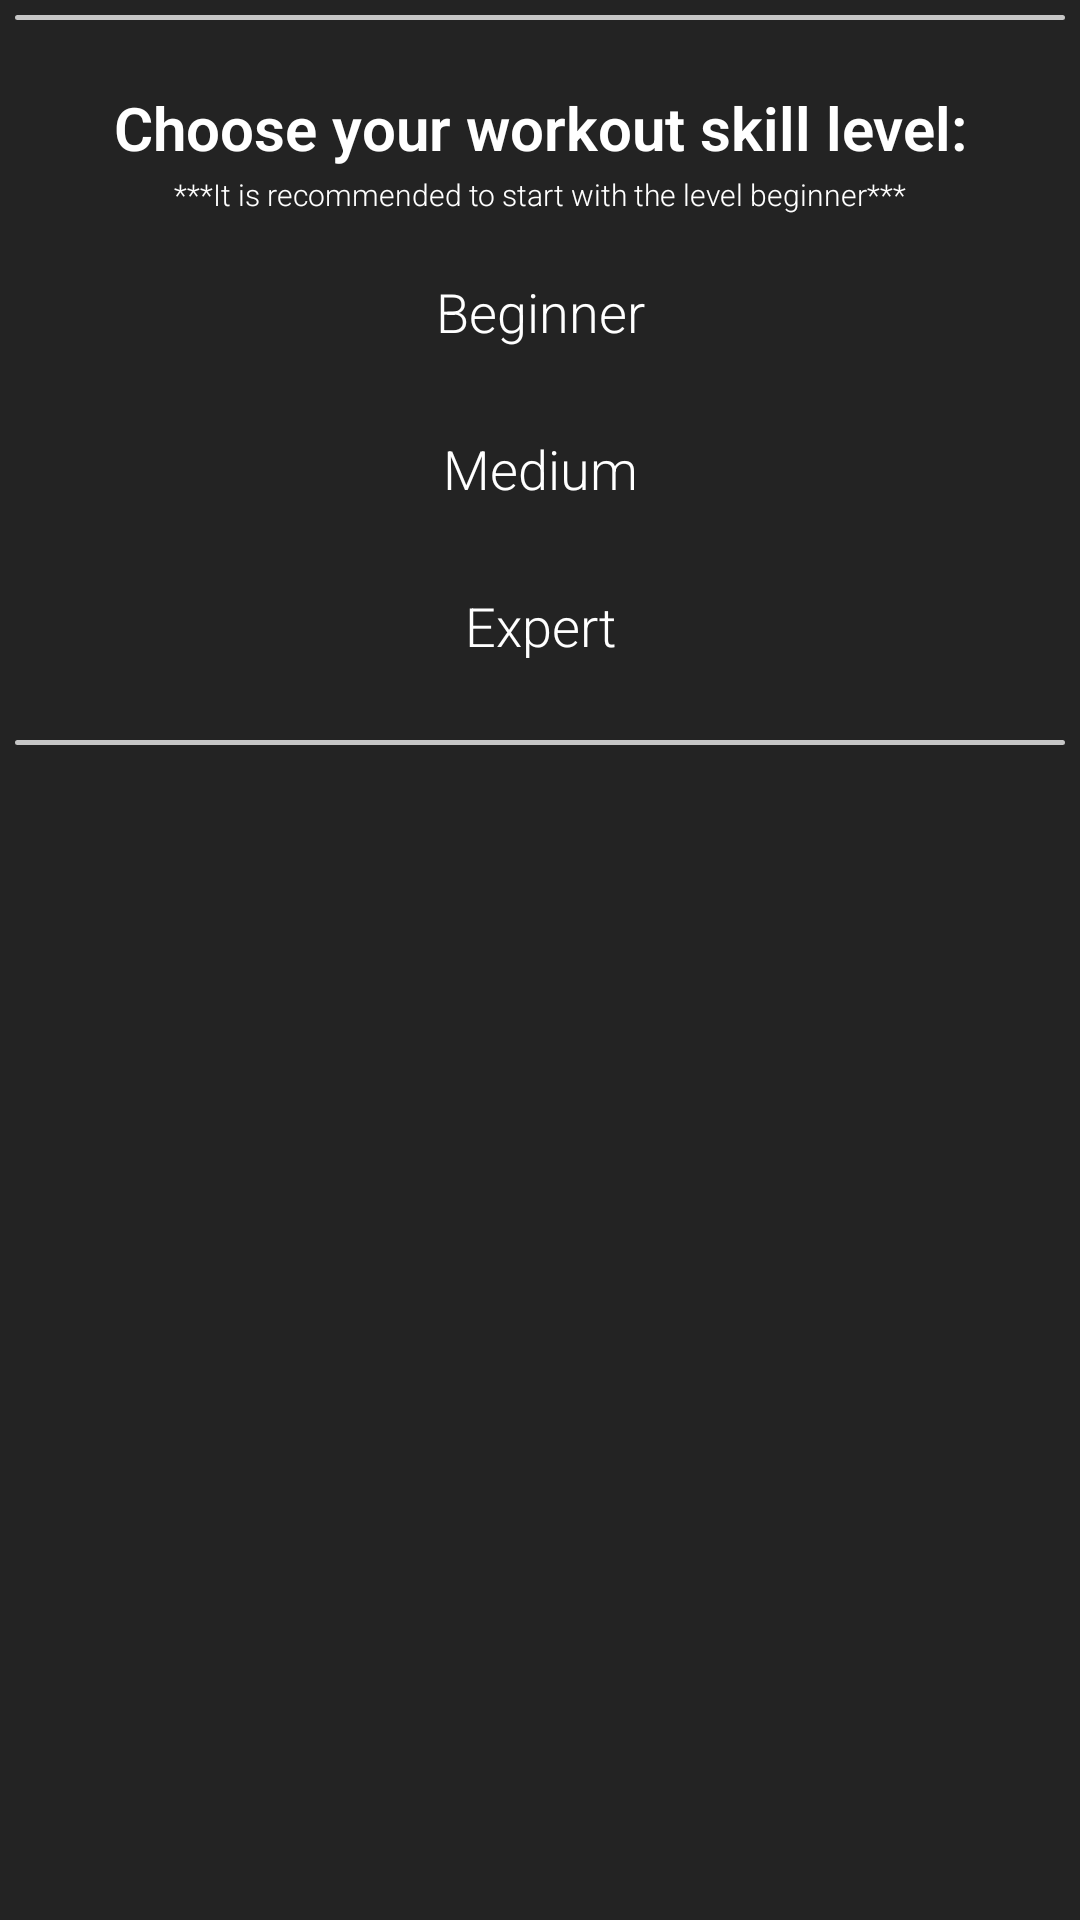

This screen was rendered from an Android layout file. Write that file and the resources it references.
<!-- AndroidManifest.xml: application theme AppTheme -->
<!-- res/layout/custom_alert_dialog_level.xml -->
<?xml version="1.0" encoding="utf-8"?>
<androidx.constraintlayout.widget.ConstraintLayout xmlns:android="http://schemas.android.com/apk/res/android"
    xmlns:app="http://schemas.android.com/apk/res-auto"
    xmlns:tools="http://schemas.android.com/tools"
    android:id="@+id/relativeLayout"
    android:layout_width="match_parent"
    android:layout_height="match_parent"
    android:background="@color/colorGray"
    android:padding="5dp">

    <View
        android:id="@+id/divider_1"
        android:layout_width="0dp"
        android:layout_height="1.5dp"
        android:background="@drawable/button_stroke"
        app:layout_constraintLeft_toLeftOf="parent"
        app:layout_constraintRight_toRightOf="parent"
        app:layout_constraintTop_toTopOf="parent" />

    <TextView
        android:id="@+id/title"
        android:layout_width="match_parent"
        android:layout_height="wrap_content"
        android:layout_marginLeft="16dp"
        android:layout_marginTop="24dp"
        android:layout_marginRight="16dp"
        android:gravity="center_horizontal"
        android:text="@string/choose_your_workout_skill_level"
        android:textColor="@color/colorWhite"
        android:textSize="20sp"
        android:textStyle="bold"
        app:fontFamily="sans-serif-light"
        app:layout_constraintLeft_toLeftOf="parent"
        app:layout_constraintRight_toRightOf="parent"
        app:layout_constraintTop_toTopOf="@id/divider_1" />

    <TextView
        android:id="@+id/textView4"
        android:layout_width="wrap_content"
        android:layout_height="wrap_content"
        android:layout_marginStart="8dp"
        android:layout_marginLeft="8dp"
        android:layout_marginTop="2dp"
        android:layout_marginEnd="8dp"
        android:layout_marginRight="8dp"
        android:text="@string/it_is_recommended_to_start_with_the_level_beginner"
        android:textColor="@color/colorWhite"
        android:textSize="10sp"
        app:fontFamily="sans-serif-light"
        app:layout_constraintEnd_toEndOf="parent"
        app:layout_constraintStart_toStartOf="parent"
        app:layout_constraintTop_toBottomOf="@+id/title" />

    <TextView
        android:id="@+id/lblBeginner"
        android:layout_width="match_parent"
        android:layout_height="wrap_content"
        android:layout_marginTop="10dp"
        android:gravity="center_horizontal"
        android:paddingTop="10dp"
        android:paddingBottom="10dp"
        android:text="@string/begginer"
        android:textColor="@color/colorWhite"
        android:textSize="18sp"
        app:fontFamily="sans-serif-light"
        app:layout_constraintEnd_toEndOf="parent"
        app:layout_constraintStart_toStartOf="parent"
        app:layout_constraintTop_toBottomOf="@+id/textView4" />

    <TextView
        android:id="@+id/lblMedium"
        android:layout_width="match_parent"
        android:layout_height="wrap_content"
        android:layout_marginTop="8dp"
        android:gravity="center_horizontal"
        android:paddingTop="10dp"
        android:paddingBottom="10dp"
        android:text="@string/medium"
        android:textColor="@color/colorWhite"
        android:textSize="18sp"
        app:fontFamily="sans-serif-light"
        app:layout_constraintEnd_toEndOf="parent"
        app:layout_constraintStart_toStartOf="parent"
        app:layout_constraintTop_toBottomOf="@+id/lblBeginner" />

    <TextView
        android:id="@+id/lblExpert"
        android:layout_width="match_parent"
        android:layout_height="wrap_content"
        android:layout_marginTop="8dp"
        android:gravity="center_horizontal"
        android:paddingTop="10dp"
        android:paddingBottom="10dp"
        android:text="@string/expert"
        android:textColor="@color/colorWhite"
        android:textSize="18sp"
        app:fontFamily="sans-serif-light"
        app:layout_constraintEnd_toEndOf="parent"
        app:layout_constraintStart_toStartOf="parent"
        app:layout_constraintTop_toBottomOf="@+id/lblMedium" />

    <View
        android:id="@+id/divider_2"
        android:layout_width="0dp"
        android:layout_height="1.5dp"
        android:layout_marginTop="16dp"
        android:background="@drawable/button_stroke"
        app:layout_constraintLeft_toLeftOf="parent"
        app:layout_constraintRight_toRightOf="parent"
        app:layout_constraintTop_toBottomOf="@+id/lblExpert" />

</androidx.constraintlayout.widget.ConstraintLayout>
<!-- resources referenced by this layout -->
<resources>
  <color name="colorGray">#232323</color>
  <color name="colorWhite">#fff</color>
  <!-- drawable button_stroke (drawable) -->
  <?xml version="1.0" encoding="utf-8"?>
  <shape xmlns:android="http://schemas.android.com/apk/res/android" android:shape="rectangle">
  
      <stroke android:color="@color/colorDirtyWhite" android:width="1dp"/>
  
      <corners android:radius="10dp"/>
  
  </shape>
  <string name="begginer">Beginner</string>
  <string name="choose_your_workout_skill_level">Choose your workout skill level:</string>
  <string name="expert">Expert</string>
  <string name="it_is_recommended_to_start_with_the_level_beginner">***It is recommended to start with the level beginner***</string>
  <string name="medium">Medium</string>
  <style name="AppTheme" parent="Theme.AppCompat.Light.NoActionBar">
          
          <item name="colorPrimary">@color/colorBlack</item>
          <item name="colorPrimaryDark">@color/colorWhite</item>
          <item name="colorAccent">@color/colorGray</item>
      </style>
  <color name="colorDirtyWhite">#c6c6c6</color>
  <color name="colorBlack">#000000</color>
</resources>
